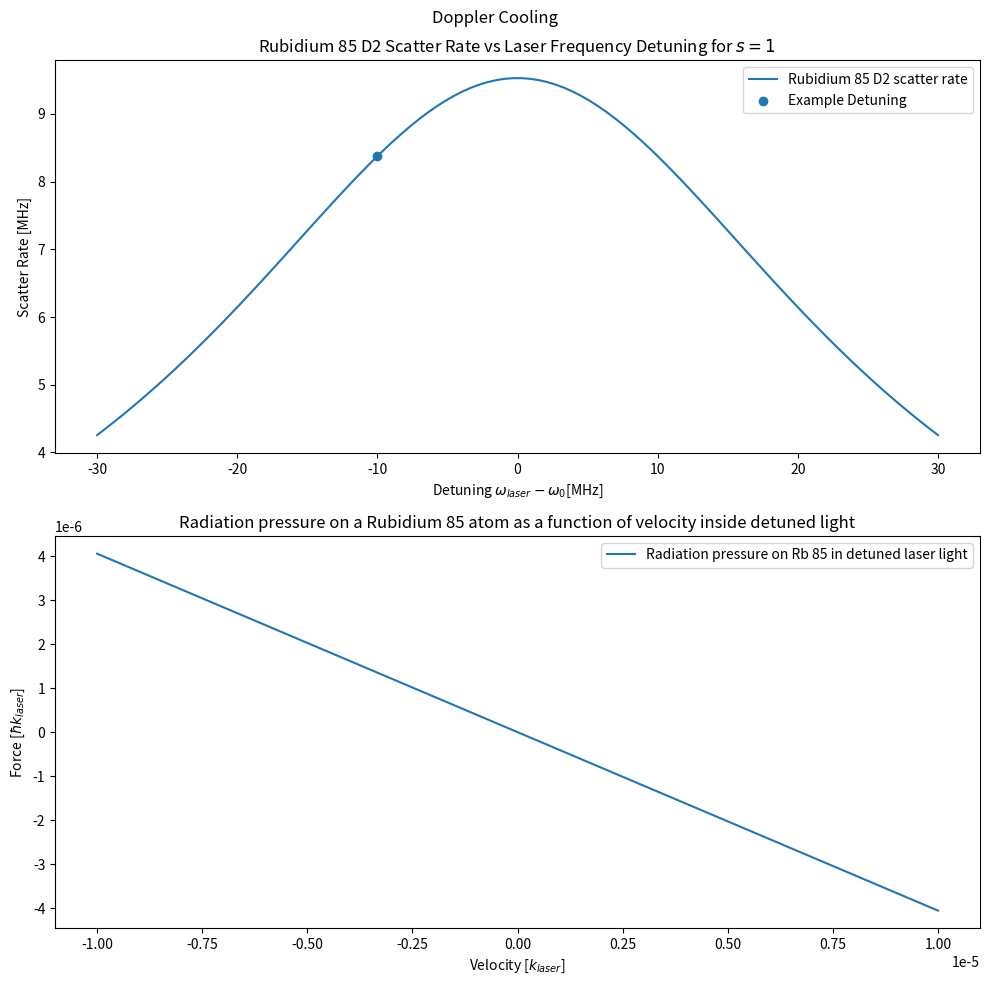

Source code (Python): (Note: this script raises an exception after producing the figure.)
import numpy as np
import matplotlib.pyplot as plt

gamma_D2_85 = 2* 6.0666*np.pi #lifetime of the D2 transition of rubidium 85 in MHz
def scatter_rate(delta,Gamma,s):
    return (Gamma/2)*(s/(1 + s + (2*delta/Gamma)**2))

def doppler(delta,k,v):
    return delta - k*v

def doppler_force(detune,k,x,s,gamma):
    return scatter_rate(doppler(detune,k,x),gamma,s)-scatter_rate(doppler(detune, -k, x), gamma, s)


#def cooled_velocity(v0,dt,steps):
#   velocities= [v0]
#    times = [0]
#    for step in range(steps):
#        times.append(times[-1]+dt)
#        velocities.append(velocities[-1] + doppler_force(times[-1],v0,dt,step))

def plot_scatter_rate():
    s = 1 # assume fully saturated
    example_detune = -10
    x = np.linspace(-30 ,30 ,100)
    fig, ax = plt.subplots(nrows = 2 ,ncols = 1,figsize = (10,10))

    ax[0].plot(x,scatter_rate(x,gamma_D2_85,s), label="Rubidium 85 D2 scatter rate")
    ax[0].scatter(example_detune, scatter_rate(example_detune, gamma_D2_85, s),label="Example Detuning")
    ax[0].set_xlabel("Detuning $\omega_{laser} - \omega_0$[MHz]")
    ax[0].set_ylabel("Scatter Rate [MHz]")
    ax[0].set_title(f"Rubidium 85 D2 Scatter Rate vs Laser Frequency Detuning for $s = {s}$")
    ax[0].legend()
    x = np.linspace(-1e-5, 1e-5, 100)
    ax[1].plot(x, doppler_force(example_detune,1,x,s,gamma_D2_85),label="Radiation pressure on Rb 85 in detuned laser light")

   # ax[1].plot(x,scatter_rate(doppler(example_detune, -1, x), 1, s))
    ax[1].set_xlabel("Velocity [$k_{laser}$]")
    ax[1].set_ylabel("Force [$\hbar k_{laser}$]")
    ax[1].set_title(f"Radiation pressure on a Rubidium 85 atom as a function of velocity inside detuned light")
    ax[1].legend()

    plt.suptitle("Doppler Cooling")
    plt.tight_layout()
    plt.savefig("poster_plots/doppler_cooling.png")

    plt.show()

plot_scatter_rate()
